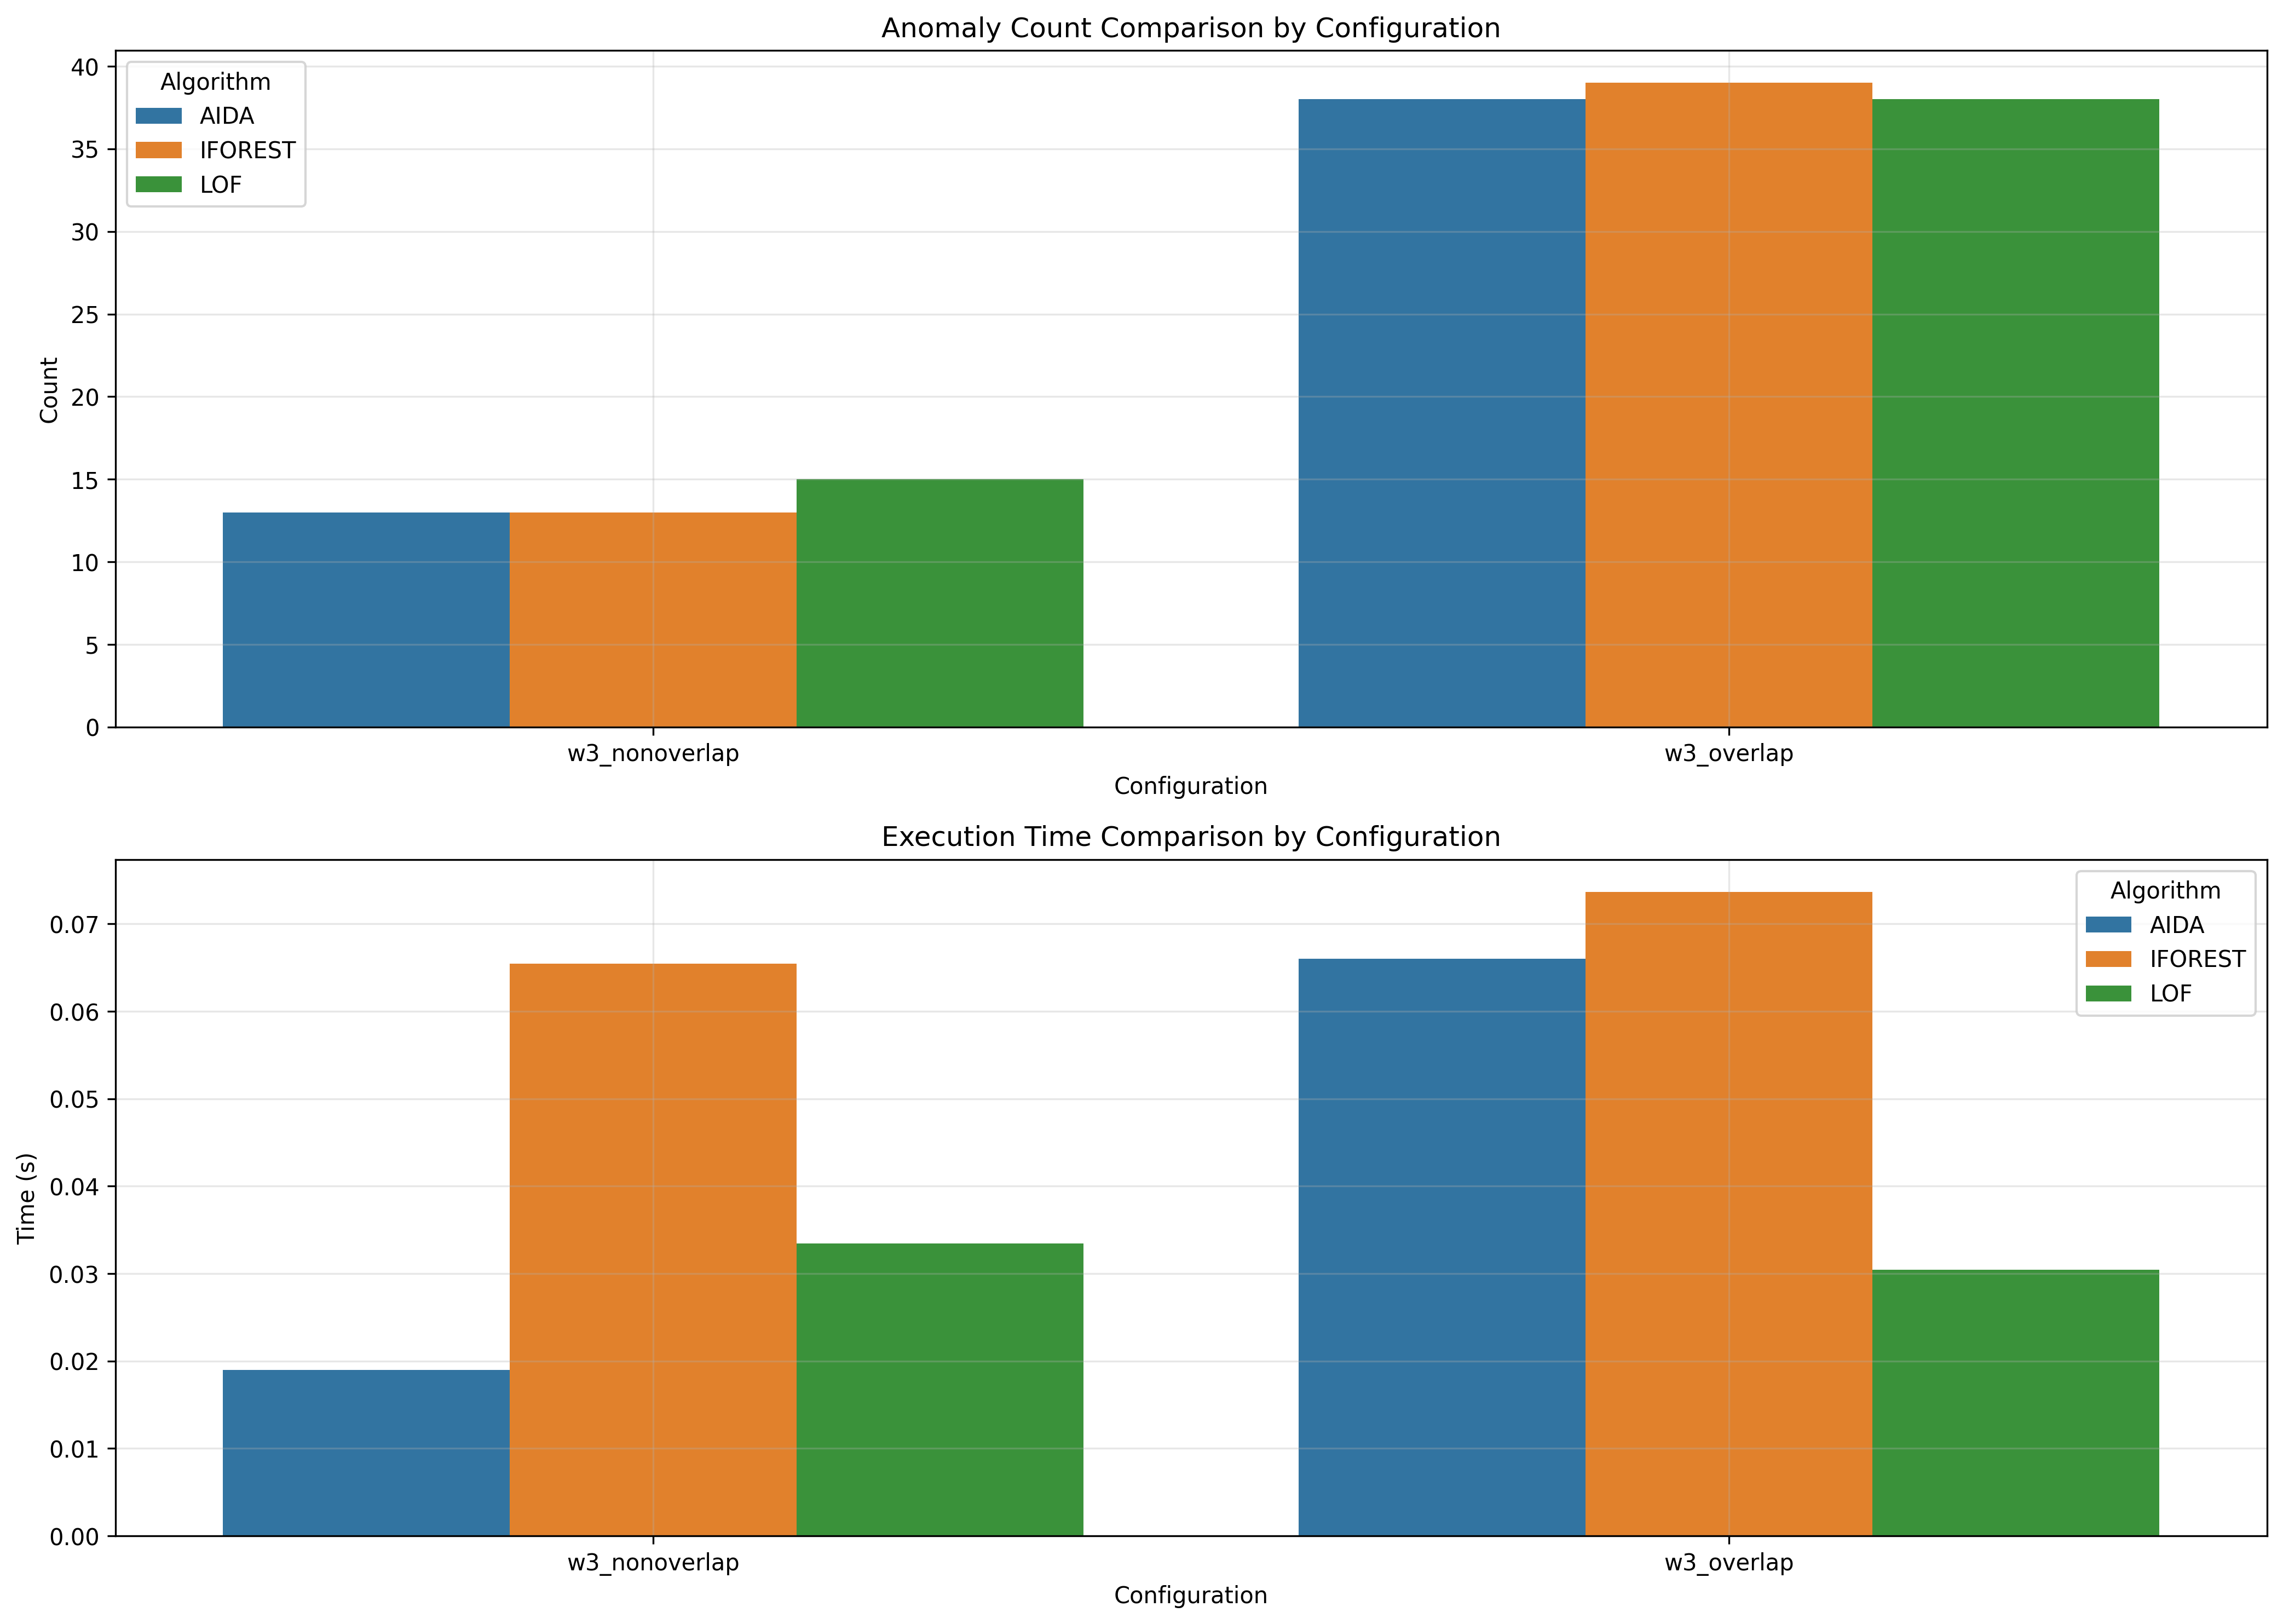

The data file committed next to this chart (first rows):
window_size, overlap_type, aida_count, iforest_count, lof_count, aida_time, iforest_time, lof_time
3, nonoverlap, 13, 13, 15, 0.019, 0.06545, 0.03345
3, overlap, 38, 39, 38, 0.066, 0.07366, 0.03043
